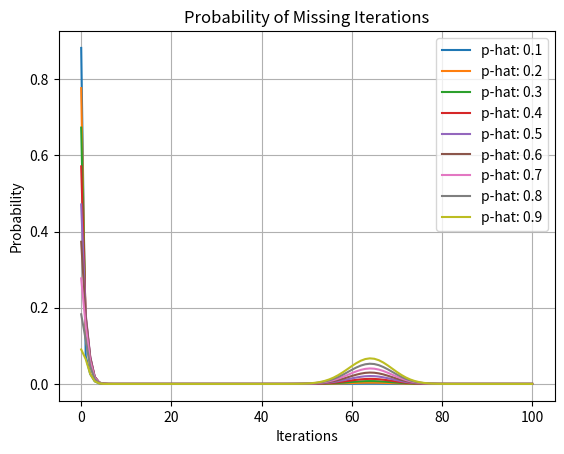

Source code (Python):
import numpy as np 
import matplotlib.pyplot as plt

def factorial(n):
    out = 1
    for i in range(1, n+1):
        out *= i 
    return out

def combination(n, m):
    return factorial(n)/(factorial(m)*factorial(n-m))

def probability(N, m, p_hat, pss, pns, T):
    out = 0.
    for i in range(0, T+1):
        p1 = (pss**i * pns**(T - i))
        p2 = (1. - (pss**i * pns**(T - i)))
        out += combination(T, i) * p_hat**i * (1. - p_hat)**(T-i) * p1**m * p2**(N-m)
    return combination(N, m) * out 

def expectation(N, p_hat, pss, pns, T):
    out = 0
    for m in range(0, N+1):
        out += m*probability(N, m, p_hat, pss, pns, T)
    return out


if __name__ == "__main__":
    N = 100
    p_hat = 0.33
    pss = 0.8
    pns = 0.01 
    T = 2
    for p in range(1, 10):
        prob = []
        iterations = []
        p_hat = p*0.1
        for m in range(N+1):
            prob.append(probability(N, m, p_hat, pss, pns, T))
            iterations.append(m)
        plt.plot(iterations, prob)
    plt.legend(["p-hat: " + str(0.1*i)[:3] for i in range(1, 10)])
    plt.xlabel("Iterations")
    plt.ylabel("Probability")
    plt.title("Probability of Missing Iterations")
    plt.grid()
    plt.show()